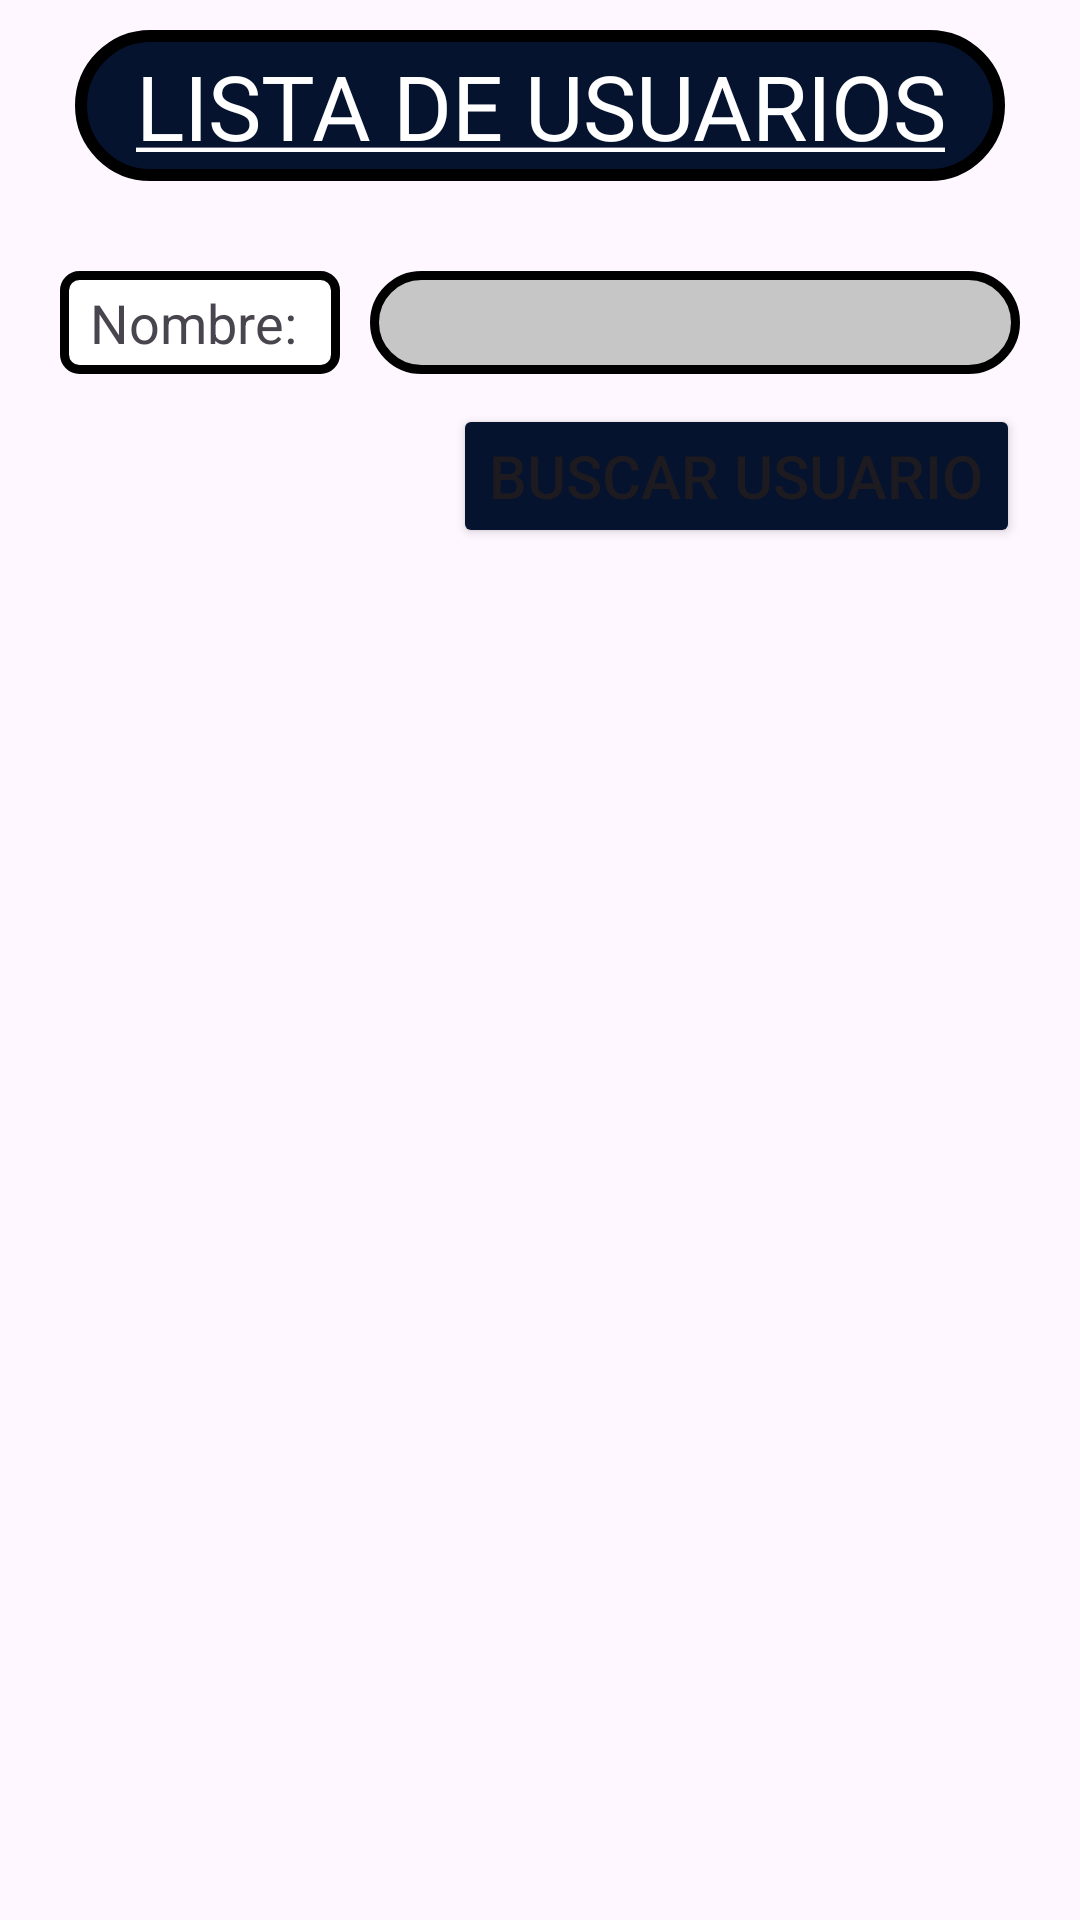

The Android layout XML behind this screen, and the referenced resources:
<!-- AndroidManifest.xml: application theme Theme.APPPADEL -->
<!-- res/layout/activity_baja_usuario.xml -->
<?xml version="1.0" encoding="utf-8"?>
<LinearLayout xmlns:android="http://schemas.android.com/apk/res/android"
    xmlns:app="http://schemas.android.com/apk/res-auto"
    xmlns:tools="http://schemas.android.com/tools"
    android:id="@+id/main"
    android:layout_width="match_parent"
    android:layout_height="match_parent"
    android:orientation="vertical"
    android:paddingRight="20dp"
    android:paddingLeft="20dp"
    tools:context=".vista_propietario.opciones_menu_principal.gestion_user.BajaUsuario">


    <TextView
        android:id="@+id/tvTituloBaja"
        android:layout_width="wrap_content"
        android:layout_height="wrap_content"
        android:layout_gravity="center"
        android:layout_marginTop="10dp"
        android:layout_marginBottom="10dp"
        android:background="@drawable/style_title_menu"
        android:paddingLeft="20dp"
        android:paddingRight="20dp"
        android:paddingTop="5dp"
        android:paddingBottom="5dp"
        android:text="@string/lista_usuarios"
        android:textAlignment="center"
        android:textSize="30dp"
        android:textColor="@color/white"/>

    <LinearLayout
        android:layout_marginTop="20dp"
        android:orientation="horizontal"
        android:layout_width="match_parent"
        android:layout_height="wrap_content">

        <TextView
            android:id="@+id/tvNomProd"
            android:text="Nombre: "
            android:layout_width="wrap_content"
            android:layout_height="wrap_content"
            android:paddingLeft="10dp"
            android:paddingRight="10dp"
            android:paddingBottom="5dp"
            android:paddingTop="5dp"
            android:textSize="18dp"
            android:layout_gravity="center"
            android:background="@drawable/style_background_fields"
            android:layout_marginRight="10dp"
            />

        <EditText
            android:id="@+id/etNombreEvento"
            android:textSize="18dp"
            android:background="@drawable/style_alta_user_fields"
            android:layout_width="match_parent"
            android:layout_height="wrap_content"
            android:textColorHint="@color/black"
            android:paddingLeft="10dp"
            android:paddingRight="10dp"
            android:paddingBottom="5dp"
            android:paddingTop="5dp"
            />

    </LinearLayout>

    <Button
        android:id="@+id/botonBuscarUsuarioBaja"
        android:layout_width="wrap_content"
        android:layout_height="wrap_content"
        android:layout_gravity="right"
        android:text="Buscar Usuario"
        app:cornerRadius="15dp"
        android:backgroundTint="@color/blue_app"
        android:textSize="20dp"
        android:layout_marginTop="10dp"
        />

    <ListView
        android:id="@+id/listaUsuariosBaja"
        android:layout_marginTop="20dp"
        android:layout_width="match_parent"
        android:layout_height="400dp"
        />

</LinearLayout>
<!-- resources referenced by this layout -->
<resources>
  <color name="black">#FF000000</color>
  <color name="blue_app">#06132f</color>
  <color name="white">#FFFFFFFF</color>
  <!-- drawable style_alta_user_fields (drawable) -->
  <?xml version="1.0" encoding="utf-8"?>
  <shape xmlns:android="http://schemas.android.com/apk/res/android">
      <solid android:color="@color/gray" /> 
      <corners android:radius="220dp" /> 
      <stroke
          android:width="3dp"
          android:color="#000000" /> 
  
  </shape>
  <!-- drawable style_background_fields (drawable) -->
  <?xml version="1.0" encoding="utf-8"?>
  <shape xmlns:android="http://schemas.android.com/apk/res/android">
      <solid android:color="@color/white" /> 
      <corners android:radius="5dp" /> 
      <stroke
          android:width="3dp"
          android:color="#000000" /> 
  
  </shape>
  <!-- drawable style_title_menu (drawable) -->
  <?xml version="1.0" encoding="utf-8"?>
  <shape xmlns:android="http://schemas.android.com/apk/res/android">
      <solid android:color="@color/blue_app" /> 
      <corners android:radius="80dp" /> 
      <stroke
          android:width="4dp"
          android:color="@color/black" /> 
  
  </shape>
  <string name="lista_usuarios"><u>LISTA DE USUARIOS</u></string>
  <style name="Theme.APPPADEL" parent="Base.Theme.APPPADEL" />
  <color name="gray">#c6c6c6</color>
  <style name="Base.Theme.APPPADEL" parent="Theme.Material3.Light.NoActionBar">
      </style>
</resources>
